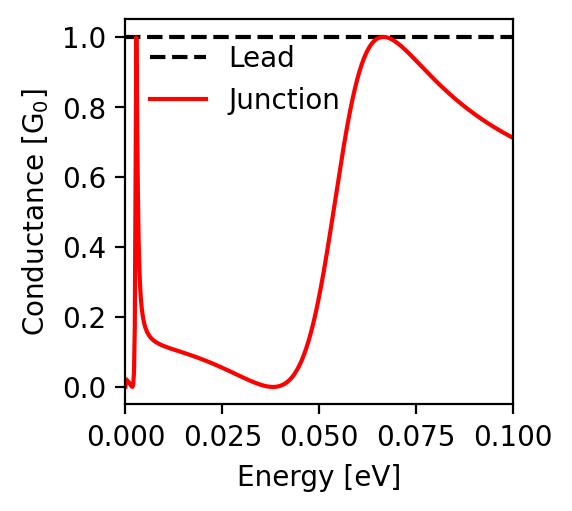

The file beside this chart, header and first rows:
energy; conductance
-0.1; 0.712
-0.0998; 0.713
-0.0996; 0.714
-0.0994; 0.715
-0.0992; 0.716
-0.099; 0.718
-0.0988; 0.719
-0.0986; 0.72
-0.0984; 0.721
-0.0982; 0.722
-0.098; 0.724
-0.0978; 0.725
-0.0976; 0.726
-0.0974; 0.727
-0.0972; 0.729
-0.097; 0.73
-0.0968; 0.731
-0.0966; 0.733
-0.0964; 0.734
-0.0962; 0.735
-0.096; 0.736
-0.0958; 0.738
-0.0956; 0.739
-0.0954; 0.74
-0.0952; 0.742
-0.095; 0.743
-0.0948; 0.745
-0.0946; 0.746
-0.0944; 0.747
-0.0942; 0.749
-0.094; 0.75
-0.0938; 0.752
-0.0936; 0.753
-0.0934; 0.754
-0.0932; 0.756
-0.093; 0.757
-0.0928; 0.759
-0.0926; 0.76
-0.0924; 0.762
-0.0922; 0.763
-0.092; 0.765
-0.0918; 0.766
-0.0916; 0.768
-0.0914; 0.769
-0.0912; 0.771
-0.091; 0.772
-0.0908; 0.774
-0.0906; 0.775
-0.0904; 0.777
-0.0902; 0.779
-0.09; 0.78
-0.0898; 0.782
-0.0896; 0.783
-0.0894; 0.785
-0.0892; 0.787
-0.089; 0.788
-0.0888; 0.79
-0.0886; 0.792
-0.0884; 0.793
-0.0882; 0.795
... 941 more rows
